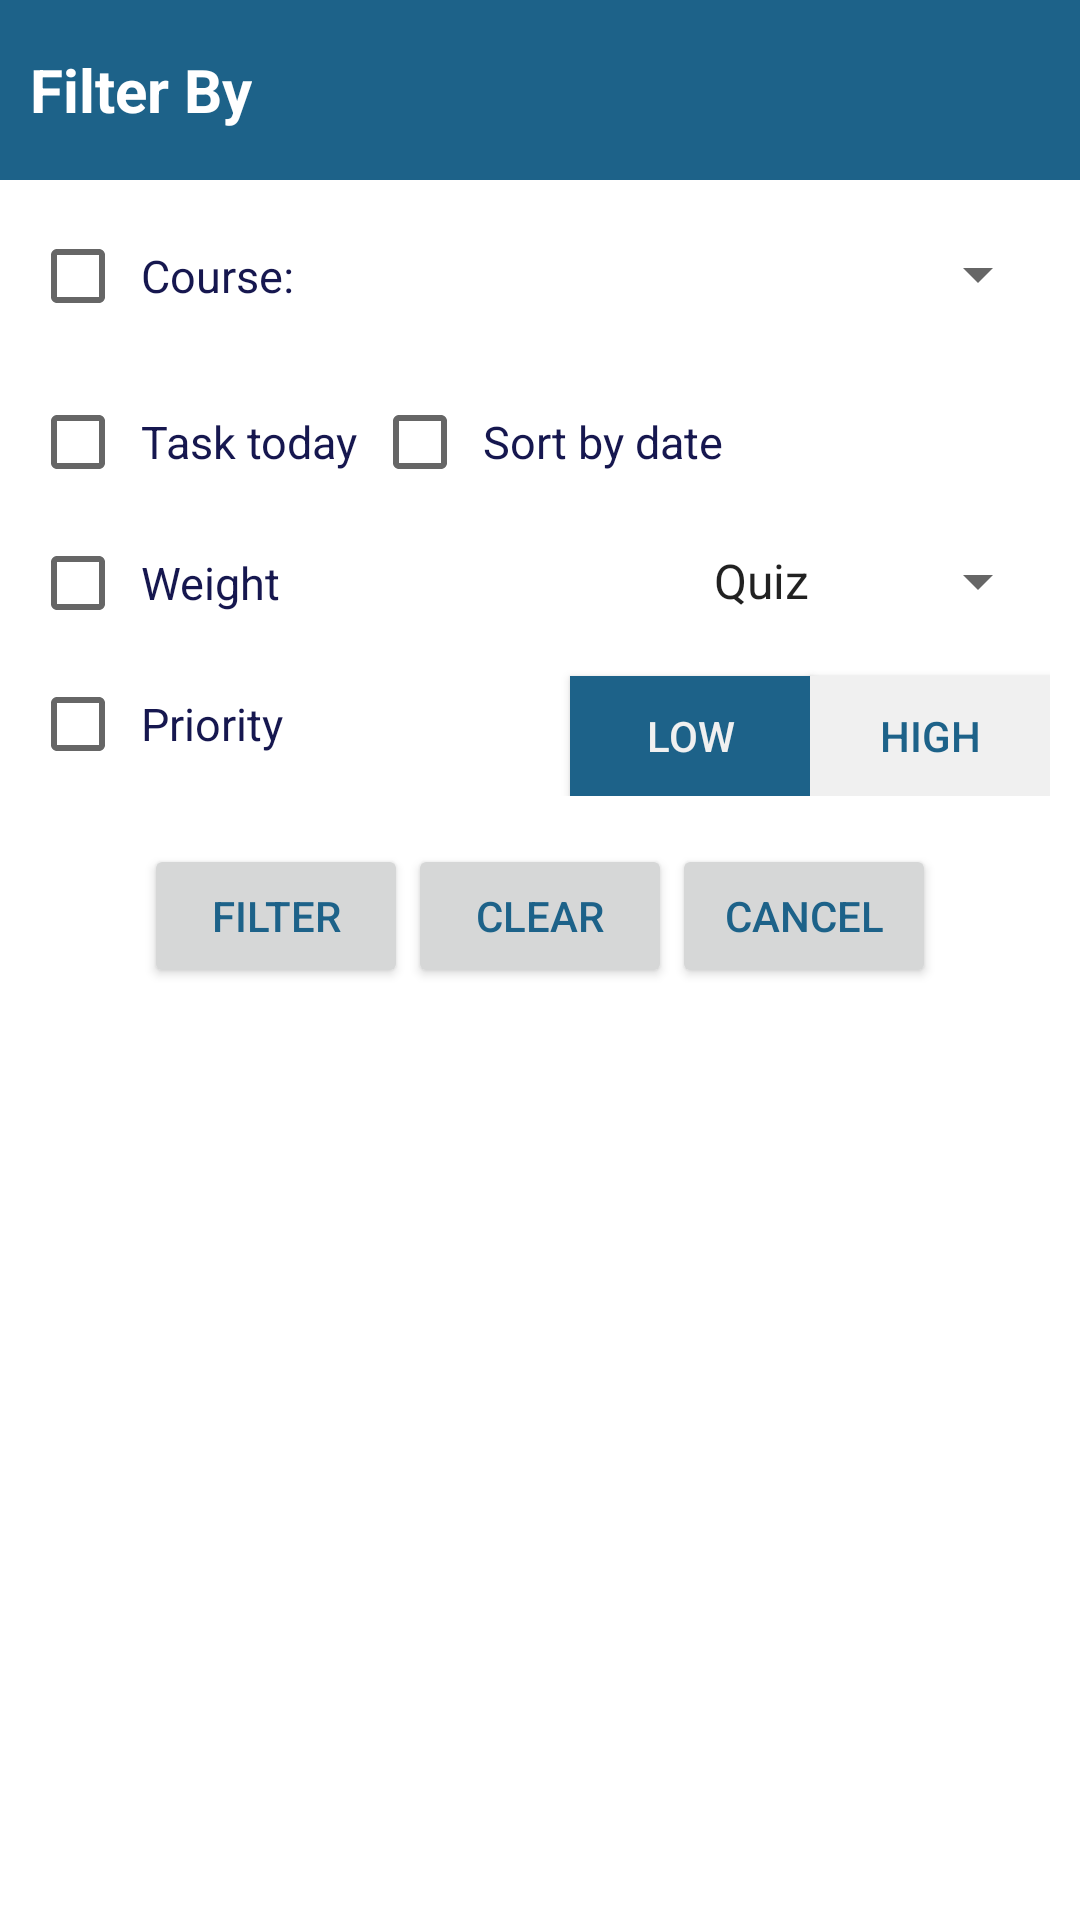

Layout XML and referenced resources for this Android screen:
<!-- AndroidManifest.xml: application theme AppTheme -->
<!-- res/layout/filter_dialog_box.xml -->
<?xml version="1.0" encoding="utf-8"?>
<RelativeLayout
    xmlns:android="http://schemas.android.com/apk/res/android"
    android:layout_width="match_parent"
    android:layout_height="match_parent">

<RelativeLayout
    android:layout_width="match_parent"
    android:background="@color/colorPrimaryLight"
    android:id="@+id/toplayout"
    android:layout_height="60dp">

    <TextView
        android:layout_width="wrap_content"
        android:layout_height="wrap_content"
        android:text="Filter By"
        android:textSize="20dp"
        android:textStyle="bold"
        android:drawableLeft="@drawable/ic_filter"
        android:drawablePadding="5dp"
        android:layout_marginLeft="10dp"
        android:textColor="#ffffff"
        android:layout_centerVertical="true"/>

</RelativeLayout>



<ScrollView
   android:id="@+id/ScrollView"
    android:layout_width="match_parent"
    android:layout_height="wrap_content"
    android:orientation="vertical"
    android:layout_below="@+id/toplayout">


    <RelativeLayout
        android:layout_width="match_parent"
        android:background="@color/appBackground"
        android:layout_height="wrap_content">


        <RelativeLayout
            android:id="@+id/main"
            android:layout_width="match_parent"
            android:layout_height="wrap_content"
            android:paddingLeft="10dp"
            android:paddingRight="10dp"
            android:paddingTop="@dimen/activity_vertical_margin"
            android:paddingBottom="@dimen/activity_vertical_margin">

            <CheckBox
                android:layout_width="wrap_content"
                android:layout_height="wrap_content"
                android:textColor="@color/colorPrimary"
                android:text="Course:"
                android:textSize="15sp"
                android:id="@+id/course_cb"
                android:padding="5dp" />

            <Spinner
                android:id="@+id/spinner_course_dialog"
                android:layout_centerHorizontal="true"
                android:layout_width="160dp"
                android:layout_height="40dp"
                android:layout_marginTop="-5dp"
                android:layout_alignTop="@+id/course_cb"
                android:layout_alignParentRight="true"
                android:layout_alignParentEnd="true"/>

            <CheckBox
                android:layout_width="wrap_content"
                android:layout_height="wrap_content"
                android:textColor="@color/colorPrimary"
                android:text="Task today"
                android:layout_below="@+id/spinner_course_dialog"
                android:textSize="15sp"
                android:id="@+id/today_cb"
                android:layout_marginTop="20dp"
                android:padding="5dp" />

            <Button
                android:layout_width="80dp"
                android:layout_height="40dp"
                android:background="@color/spinnerbg"
                android:textColor="@color/colorPrimaryLight"
                android:text="High"
                android:id="@+id/btn_high"
                android:layout_alignTop="@+id/priority_cb"
                android:layout_alignParentRight="true"
                android:layout_alignParentEnd="true" />

            <Button
                android:layout_width="80dp"
                android:layout_height="40dp"
                android:background="@color/colorPrimaryLight"
                android:textColor="@color/spinnerbg"
                android:text="low"
                android:id="@+id/btn_low"
                android:layout_alignTop="@+id/btn_high"
                android:layout_toLeftOf="@+id/btn_high"
                android:layout_toStartOf="@+id/btn_high" />


            <CheckBox
                android:layout_width="wrap_content"
                android:layout_height="wrap_content"
                android:textColor="@color/colorPrimary"
                android:text="Sort by date"
                android:textSize="15sp"
                android:id="@+id/date_cb"
                android:padding="5dp"
                android:layout_marginTop="20dp"
                android:layout_toRightOf="@+id/today_cb"
                android:layout_toEndOf="@+id/today_cb"
                android:layout_below="@+id/spinner_course_dialog"/>

            <CheckBox
                android:layout_width="wrap_content"
                android:layout_height="wrap_content"
                android:textColor="@color/colorPrimary"
                android:text="Weight"
                android:textSize="15sp"
                android:id="@+id/weight_cb"
                android:layout_marginTop="15dp"
                android:padding="5dp"
                android:layout_below="@+id/today_cb"/>

            <Spinner
                android:id="@+id/spinner_weight_dialog"
                android:layout_marginTop="-5dp"
                android:layout_width="120dp"
                android:layout_height="40dp"
                android:layout_alignTop="@+id/weight_cb"
                android:layout_alignParentRight="true"
                android:entries="@array/weight"
                android:layout_alignParentEnd="true" />

            <CheckBox
                android:layout_width="wrap_content"
                android:layout_height="wrap_content"
                android:textColor="@color/colorPrimary"
                android:text="Priority"
                android:textSize="15sp"
                android:id="@+id/priority_cb"
                android:layout_marginTop="15dp"
                android:padding="5dp"
                android:layout_below="@+id/weight_cb"/>

        </RelativeLayout>

        <LinearLayout
            android:layout_below="@+id/main"
            android:layout_width="wrap_content"
            android:layout_height="wrap_content"
            android:layout_centerHorizontal="true">

            <Button
                android:id="@+id/filter_btn"
                android:layout_width="fill_parent"
                android:layout_height="wrap_content"
                android:layout_weight="1"
                android:padding="10dp"
                android:textColor="@color/colorPrimaryLight"
                android:text="Filter" />

            <Button
                android:id="@+id/clear_btn"
                android:layout_width="fill_parent"
                android:layout_height="wrap_content"
                android:layout_weight="1"
                android:padding="10dp"
                android:textColor="@color/colorPrimaryLight"
                android:text="Clear" />

            <Button
                android:id="@+id/close_btn"
                android:layout_width="fill_parent"
                android:layout_height="wrap_content"
                android:layout_weight="1"
                android:padding="10dp"
                android:textColor="@color/colorPrimaryLight"
                android:text="Cancel" />

        </LinearLayout>

    </RelativeLayout>
</ScrollView>
</RelativeLayout>
<!-- resources referenced by this layout -->
<resources>
  <string-array name="weight">
          <item>Quiz</item>
          <item>Seatwork</item>
          <item>Assignment</item>
          <item>Exam</item>
          <item>Project</item>
          <item>Meeting</item>
  
      </string-array>
  <color name="appBackground">#ffffff</color>
  <color name="colorPrimary">#16174f</color>
  <color name="colorPrimaryLight">#1d6289</color>
  <color name="spinnerbg">#f0f0f0</color>
  <dimen name="activity_vertical_margin">16dp</dimen>
  <style name="AppTheme" parent="Theme.AppCompat.Light.DarkActionBar">
          
          <item name="colorPrimary">@color/colorPrimary</item>
          <item name="colorPrimaryDark">@color/colorPrimaryDark</item>
          <item name="colorAccent">@color/colorAccent</item>
          <item name="android:windowBackground">@color/appBackground</item>
      </style>
  <color name="colorPrimaryDark">#0d0e38</color>
  <color name="colorAccent">#ff2600</color>
</resources>
